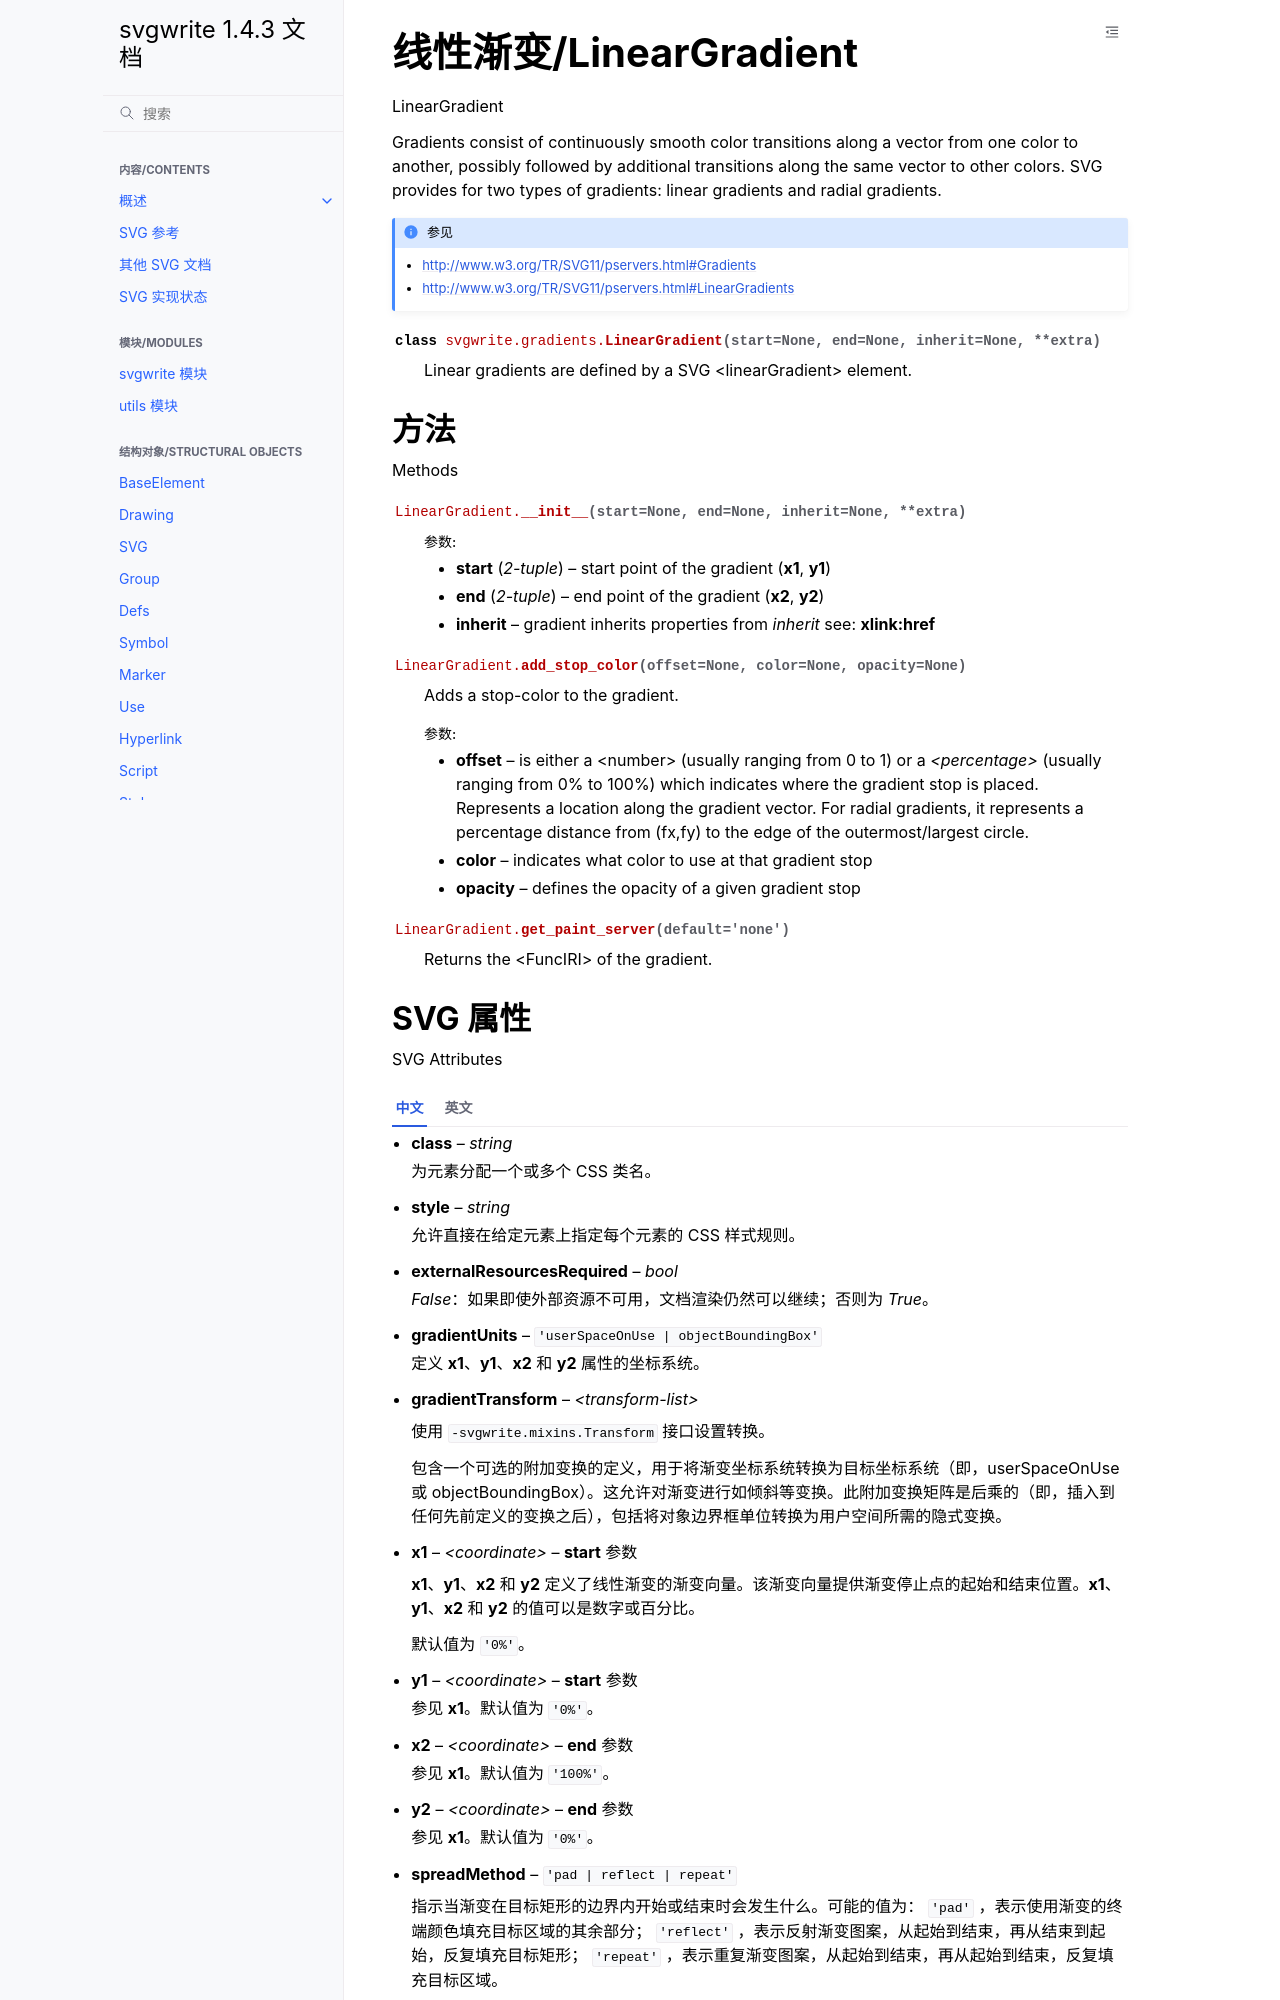

repository: hellowac/svgwrite-zh-cn · page: classes/gradients.html · generator: sphinx

线性渐变/LinearGradient
============================

LinearGradient

.. automodule:: svgwrite.gradients

.. seealso::

  * http://www.w3.org/TR/SVG11/pservers.html#Gradients
  * http://www.w3.org/TR/SVG11/pservers.html#LinearGradients

.. autoclass:: svgwrite.gradients.LinearGradient

方法
-------

Methods

.. automethod:: svgwrite.gradients.LinearGradient.__init__

.. automethod:: svgwrite.gradients.LinearGradient.add_stop_color

.. automethod:: svgwrite.gradients.LinearGradient.get_paint_server
